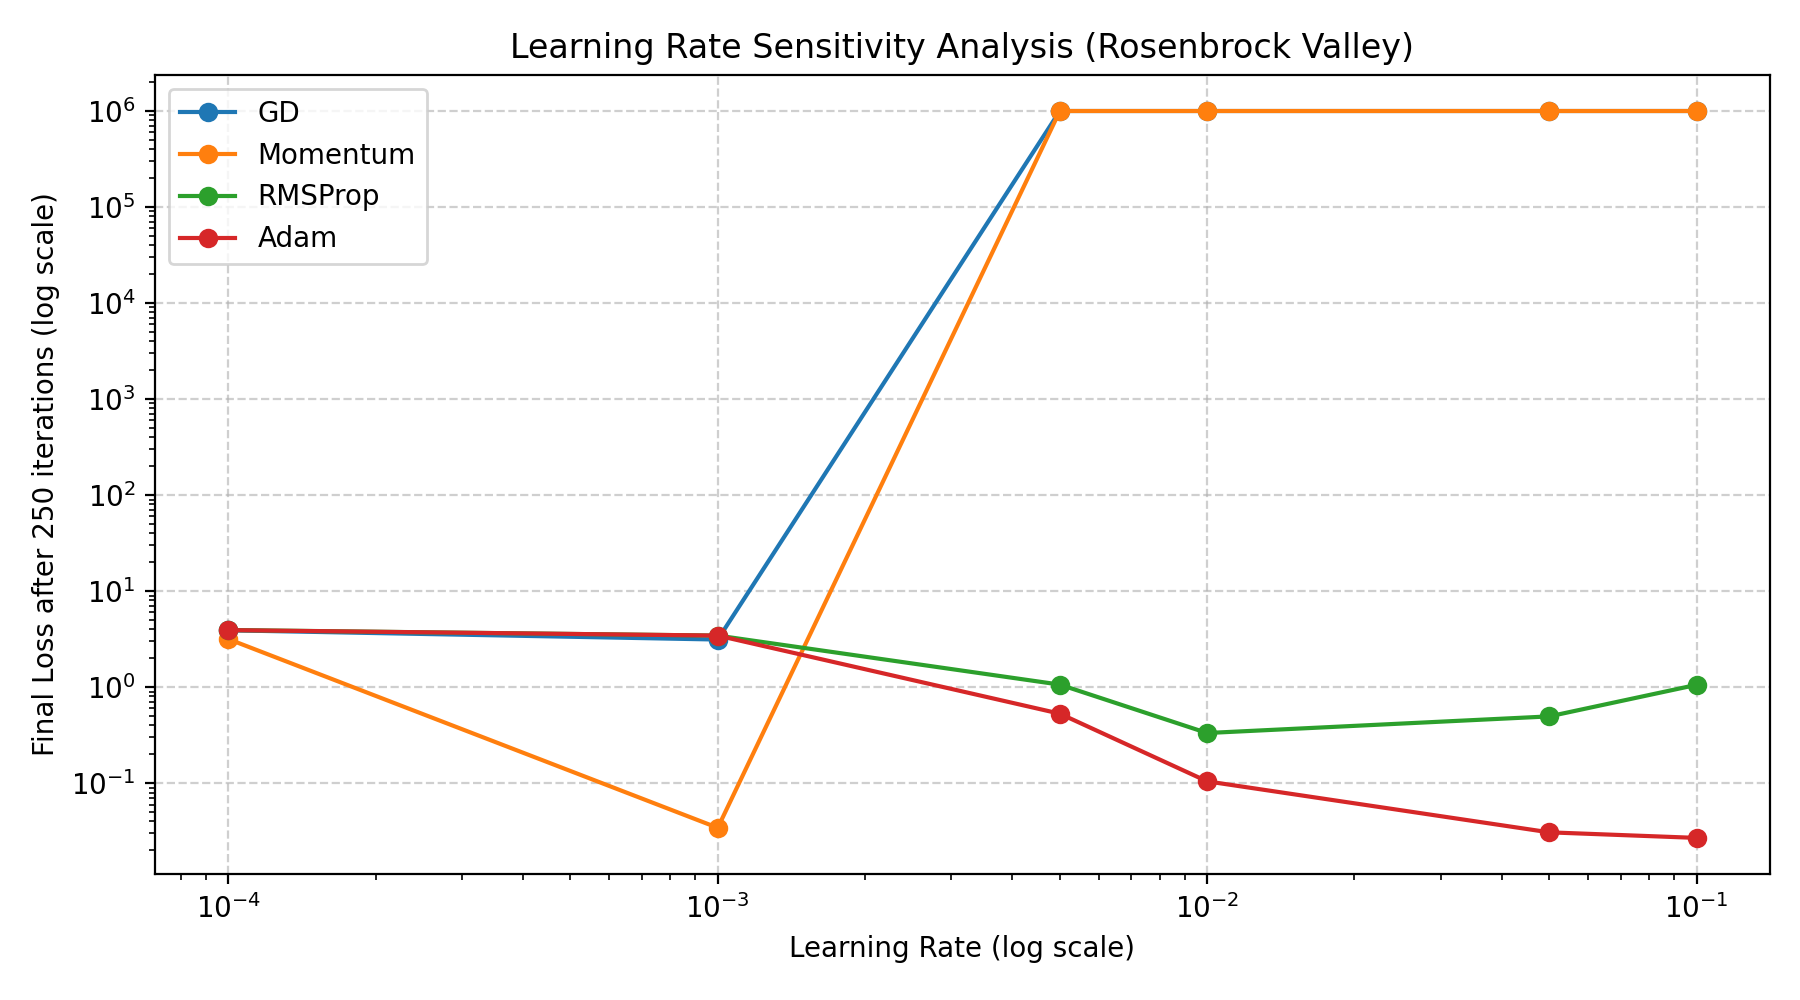

Values plotted in this chart, from the file beside it:
Optimizer, Learning Rate, Final Loss, Diverged
GD, 0.0001, 3.913, False
GD, 0.001, 3.134, False
GD, 0.005, 1000000, True
GD, 0.01, 1000000, True
GD, 0.05, 1000000, True
GD, 0.1, 1000000, True
Momentum, 0.0001, 3.169, False
Momentum, 0.001, 0.03432, False
Momentum, 0.005, 1000000, True
Momentum, 0.01, 1000000, True
Momentum, 0.05, 1000000, True
Momentum, 0.1, 1000000, True
RMSProp, 0.0001, 3.934, False
RMSProp, 0.001, 3.446, False
RMSProp, 0.005, 1.064, False
RMSProp, 0.01, 0.3331, False
RMSProp, 0.05, 0.4964, False
RMSProp, 0.1, 1.058, False
Adam, 0.0001, 3.927, False
Adam, 0.001, 3.446, False
Adam, 0.005, 0.5297, False
Adam, 0.01, 0.1045, False
Adam, 0.05, 0.03079, False
Adam, 0.1, 0.02694, False
